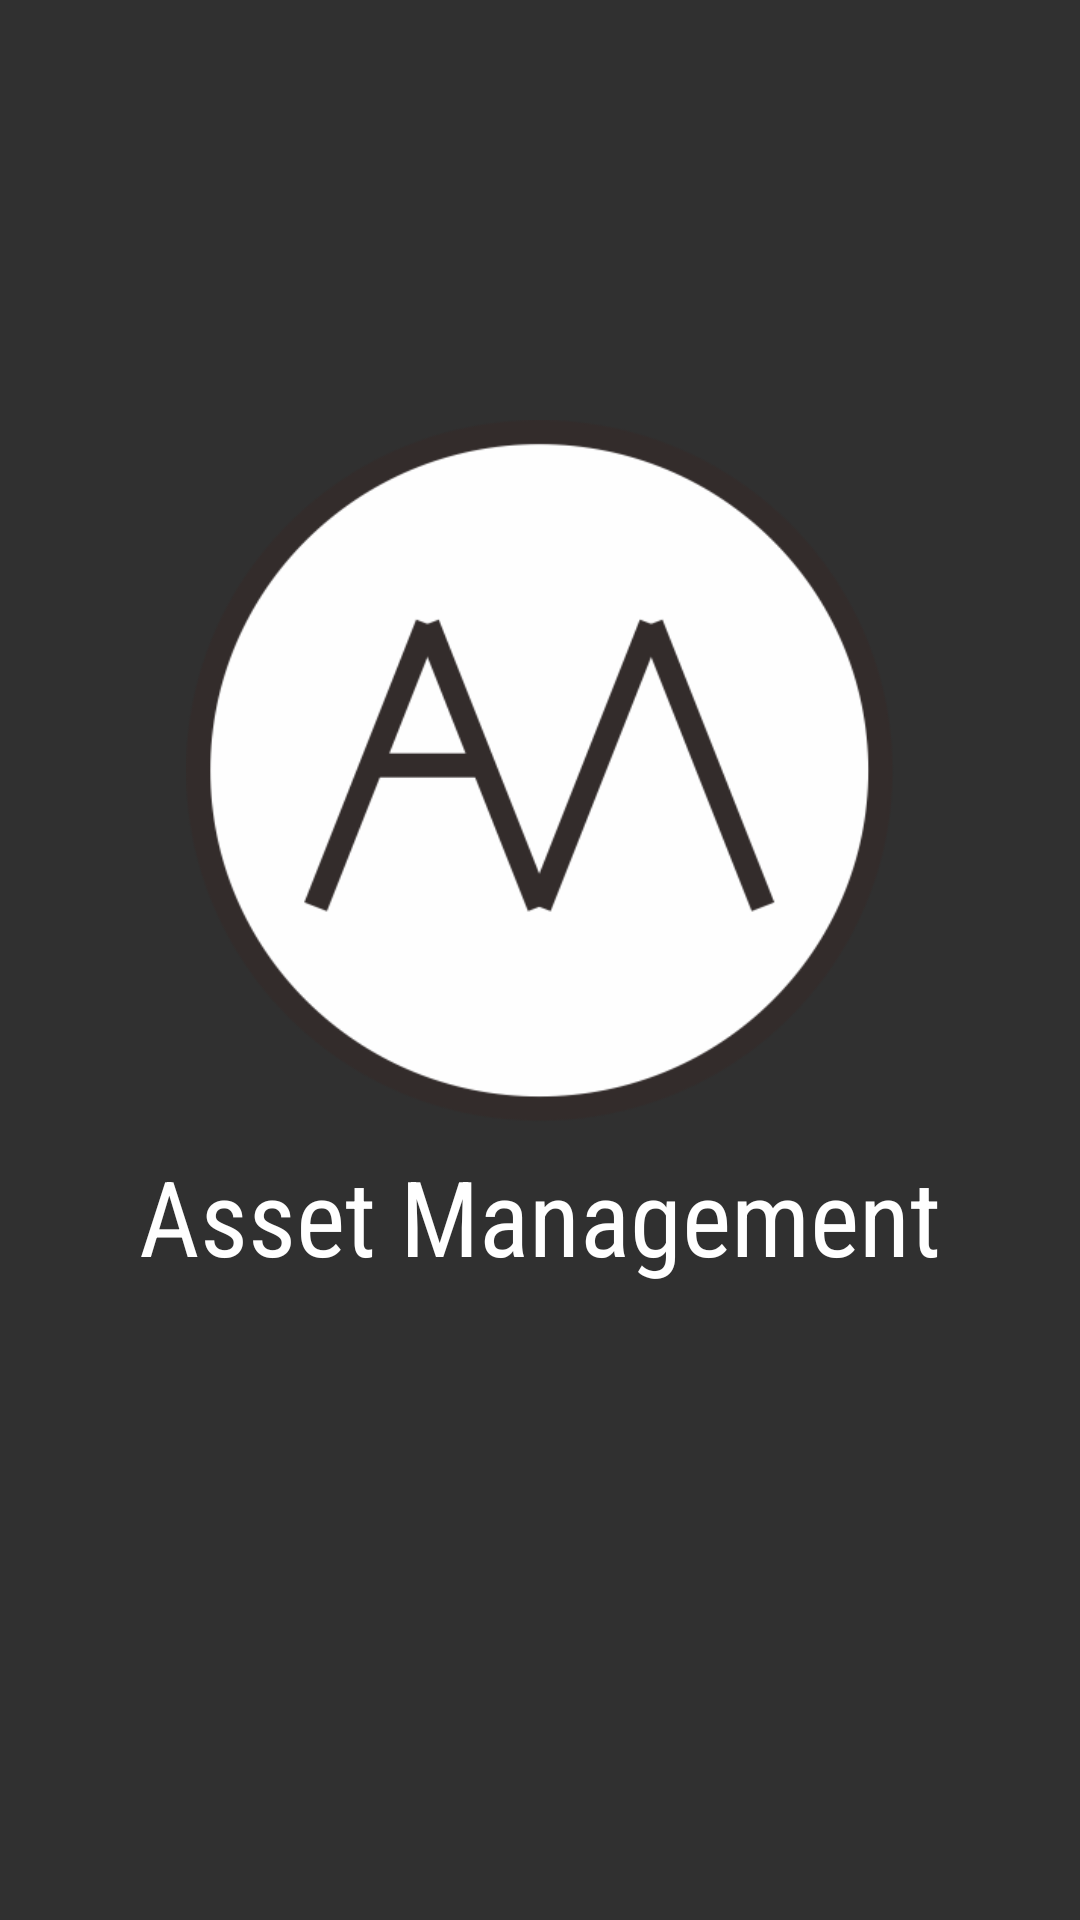

The Android layout XML behind this screen, and the referenced resources:
<!-- AndroidManifest.xml: activity theme Theme.AppCompat.NoActionBar -->
<!-- res/layout/activity_splash.xml -->
<?xml version="1.0" encoding="utf-8"?>
<android.support.constraint.ConstraintLayout xmlns:android="http://schemas.android.com/apk/res/android"
    xmlns:app="http://schemas.android.com/apk/res-auto"
    xmlns:tools="http://schemas.android.com/tools"
    android:layout_width="match_parent"
    android:layout_height="match_parent"
    android:paddingBottom="0dp"
    android:paddingLeft="0dp"
    android:paddingRight="0dp"
    android:paddingTop="0dp"
    tools:context=".SplashActivity">

    <ImageView
        android:src="@drawable/assetmanagementblackwhite"
        android:layout_height="234dp"
        android:layout_width="236dp"
        android:scaleType="fitXY"
        android:contentDescription="@string/asset_management"
        tools:layout_constraintTop_creator="1"
        tools:layout_constraintRight_creator="1"
        tools:layout_constraintBottom_creator="1"
        app:layout_constraintBottom_toBottomOf="parent"
        app:layout_constraintRight_toRightOf="parent"
        tools:layout_constraintLeft_creator="1"
        app:layout_constraintLeft_toLeftOf="parent"
        app:layout_constraintTop_toTopOf="parent"
        android:id="@+id/imageView3"
        app:layout_constraintVertical_bias="0.345" />

    <TextView
        android:id="@+id/SplashDescription"
        android:layout_width="284dp"
        android:layout_height="65dp"
        android:layout_marginTop="8dp"
        android:fontFamily="sans-serif-condensed"
        android:gravity="center_horizontal"
        android:text="@string/asset_management"
        android:textColor="@android:color/white"
        android:textSize="35sp"
        app:layout_constraintLeft_toLeftOf="parent"
        app:layout_constraintRight_toRightOf="parent"
        app:layout_constraintTop_toBottomOf="@+id/imageView3"
        tools:layout_constraintLeft_creator="1"
        tools:layout_constraintRight_creator="1"
        tools:layout_constraintTop_creator="1" />

</android.support.constraint.ConstraintLayout>
<!-- resources referenced by this layout -->
<resources>
  <!-- drawable assetmanagementblackwhite: png bitmap (drawable, 37995 bytes) -->
  <string name="asset_management">Asset Management</string>
</resources>
